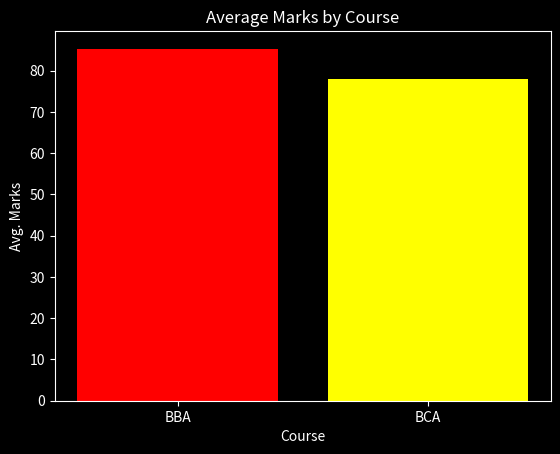
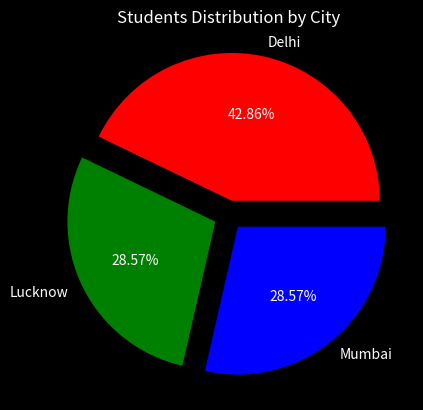

Python code for these plots, in order:
import pandas as pd
import matplotlib.pyplot as plt

data = {
    "Student": ["Aditya","Rohan","Priya","Kunal","Sneha","Aryan","Neha"],
    "Course": ["BCA","BCA","BBA","BCA","BBA","BCA","BBA"],
    "Marks": [85,72,90,60,78,95,88],
    "City": ["Lucknow","Delhi","Mumbai","Delhi","Lucknow","Mumbai","Delhi"]
}

df = pd.DataFrame(data)

# Task 1
# Display first 3 rows.
print(df.head(3),"\n")

# Task 2
# Display only:
# Student
# Marks
print(df[["Student","Marks"]])

# Task 3
# Show students whose marks are greater than 80.
print(df[df["Marks"]>80],"\n")

# Task 4
# Show only BCA students.
print(df[df["Course"]=="BCA"],"\n")

# Task 5
# Find average marks of all students.
print(df["Marks"].sum()/len(df["Marks"]),"\n")
print(df["Marks"].mean())

# Task 6
# Show students from Delhi whose marks are greater than 70.
for i in range (len(df["City"])):
    if(df["City"][i]=="Delhi" and df["Marks"][i]>70):
        print(df.iloc[i])

print(df[(df["City"]=="Delhi") & (df["Marks"]>70)])

# Task 7
# Show students whose marks lie between 70 and 90.
print(df[(df["Marks"]>=70) & (df["Marks"]<=90)])

# Task 8
# Sort dataframe by Marks in descending order.
print(df.sort_values("Marks", ascending=False))

# Task 9
# Find highest marks scored.
print(df["Marks"].max())

# Task 10
# Find student having maximum marks.
print(df[df["Marks"] == df["Marks"].max()])

# Task 11
# Find average marks course-wise.

print(df.groupby("Course")["Marks"].mean())

# Task 12
# Find total marks city-wise
print(df.groupby("City")["Marks"].sum())

# Task 13
# Count number of students in each course
print(df.groupby("Course")["Student"].count())

# Task 14
# Find maximum marks city-wise.
print(df.groupby("City")["Marks"].max())

# Task 15
# Create a dataframe containing:
# Course
# Average Marks

df1 = pd.DataFrame(df.groupby("Course")["Marks"].mean())
print(df1)

# Task 16
# Create a bar graph of: Course vs Average Marks

avg = df.groupby("Course")["Marks"].mean()
plt.style.use('dark_background')
plt.bar(avg.index,avg.values , color = ['red','yellow'])
plt.xlabel("Course")
plt.ylabel("Avg. Marks")
plt.title("Average Marks by Course")
plt.show()

# Task 17
# Create a pie chart showing number of students in each city.
student_count = df.groupby("City")["Student"].count()
plt.style.use('dark_background')
plt.pie(student_count.values, labels= student_count.index , colors=['red','green','blue'], autopct="%0.2f%%", explode=[0.1,0.1,0.1])
plt.title("Students Distribution by City")
plt.show()

# Task 18
# Add New Column

df["Result"] = ["Pass" if marks >= 75 else "Fail" for marks in df["Marks"]]


# Task 19
# Create new column: Grade

df["Grade"] = [
    "A" if marks >= 90
    else "B" if marks >= 75
    else "C"
    for marks in df["Marks"]
]
print(df)

# Task 20
# Find number of Pass students in each course.
print(df[df["Result"]=="Pass"].groupby("Course")["Result"].count())
